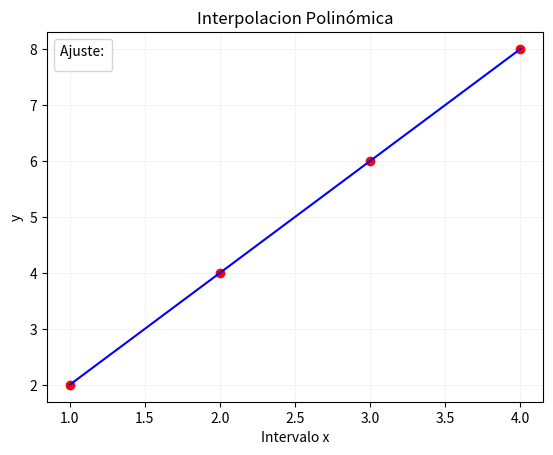

Here is the Python script that generated this plot:
# -*- coding: utf-8 -*-
"""
Created on Wed Aug 17 10:13:11 2022

[redacted]
"""

import numpy as np 
import matplotlib.pyplot as plt

#sistema de matrices
x=np.array([1,2,3,4,]) 
y=np.array([2,4,6,8])
N=len(x) 
a=np.zeros((N,N)) 


for i in range(N):
    a.T[i]=x**i

print(a,y) 

a=np.linalg.solve(a,y) 
print(a) 

xteo=np.linspace(min(x),max(x), 100) 

yteo=0

for i in range(N):
    yteo=yteo+a[i]*xteo**i
 
plt.plot(x,y, 'ro')
plt.plot(xteo,yteo, 'b-')

plt.title('Interpolacion Polinómica')
plt.xlabel('Intervalo x')
plt.ylabel('y')
plt.legend(title='Ajuste: ')
plt.grid(axis='both', color='0.95')